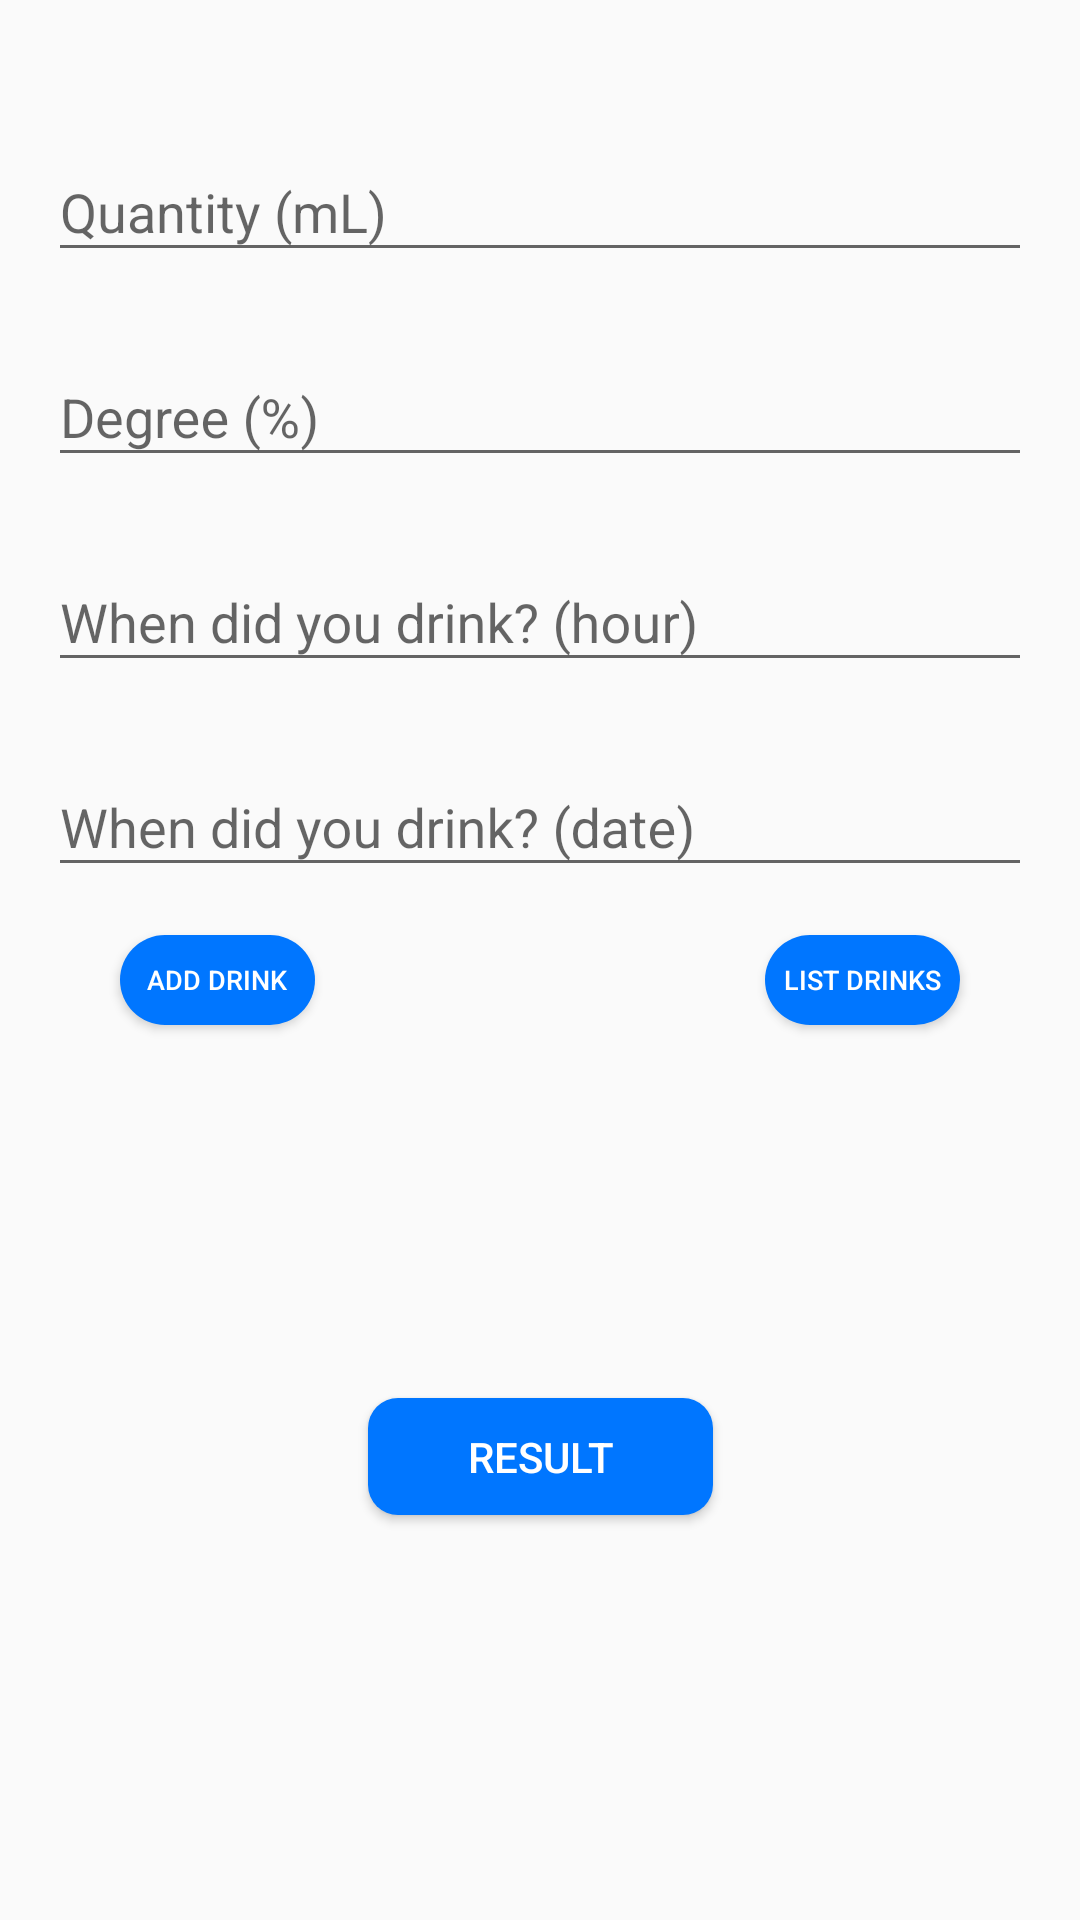

Write the Android layout XML for this screen, with the resource values it uses.
<!-- AndroidManifest.xml: application theme AppTheme -->
<!-- res/layout/fragment_main_screen.xml -->
<?xml version="1.0" encoding="utf-8"?>
<androidx.constraintlayout.widget.ConstraintLayout xmlns:android="http://schemas.android.com/apk/res/android"
    xmlns:app="http://schemas.android.com/apk/res-auto"
    android:layout_width="match_parent"
    android:id="@+id/main_screen"
    android:layout_height="match_parent">

    <Button
        android:id="@+id/resultButton"
        android:layout_width="115dp"
        android:layout_height="39dp"
        android:layout_marginTop="100dp"
        android:layout_marginBottom="100dp"
        android:background="@drawable/mybutton"
        android:text="@string/result"
        android:textColor="#FFFFFF"
        app:layout_constraintBottom_toBottomOf="parent"
        app:layout_constraintEnd_toEndOf="parent"
        app:layout_constraintStart_toStartOf="parent"
        app:layout_constraintTop_toBottomOf="@+id/showButton"
        app:layout_constraintVertical_bias="0.41000003" />

    <Button
        android:id="@+id/showButton"
        android:layout_width="65dp"
        android:layout_height="30dp"
        android:layout_marginStart="30dp"
        android:layout_marginEnd="10dp"
        android:layout_marginTop="16dp"
        android:background="@drawable/show_button"
        android:text="@string/list_drinks"
        android:textColor="#FFFFFF"
        android:textSize="9sp"
        app:layout_constraintEnd_toEndOf="parent"
        app:layout_constraintHorizontal_bias="0.5"
        app:layout_constraintStart_toEndOf="@+id/addButton"
        app:layout_constraintTop_toBottomOf="@+id/dateInputLayout" />

    <Button
        android:id="@+id/addButton"
        android:layout_width="65dp"
        android:layout_height="30dp"
        android:layout_marginEnd="90dp"
        android:layout_marginStart="10dp"
        android:background="@drawable/show_button"
        android:lineSpacingExtra="0sp"
        android:text="@string/add_drink"
        android:textSize="9sp"
        android:textColor="@android:color/white"
        app:layout_constraintBaseline_toBaselineOf="@+id/showButton"
        app:layout_constraintEnd_toStartOf="@+id/showButton"
        app:layout_constraintStart_toStartOf="parent" />

    <com.google.android.material.textfield.TextInputLayout
        android:id="@+id/quantityInputLayout"
        android:layout_width="0dp"
        android:layout_height="wrap_content"
        android:layout_marginStart="@dimen/global_horizontal_margin"
        android:layout_marginEnd="@dimen/global_horizontal_margin"
        app:layout_constraintEnd_toEndOf="parent"
        app:layout_constraintStart_toStartOf="parent"
        app:layout_constraintTop_toTopOf="@+id/guideline">

        <com.google.android.material.textfield.TextInputEditText
            android:layout_width="match_parent"
            android:layout_height="wrap_content"
            android:hint="@string/quantity_ml"
            android:inputType="numberDecimal"/>
    </com.google.android.material.textfield.TextInputLayout>

    <com.google.android.material.textfield.TextInputLayout
        android:id="@+id/degreeInputLayout"
        android:layout_width="0dp"
        android:layout_height="wrap_content"
        android:layout_marginStart="@dimen/global_horizontal_margin"
        android:layout_marginTop="16dp"
        android:layout_marginEnd="@dimen/global_horizontal_margin"
        app:layout_constraintEnd_toEndOf="parent"
        app:layout_constraintHorizontal_bias="0.0"
        app:layout_constraintStart_toStartOf="parent"
        app:layout_constraintTop_toBottomOf="@+id/quantityInputLayout">

        <com.google.android.material.textfield.TextInputEditText
            android:layout_width="match_parent"
            android:layout_height="wrap_content"
            android:hint="@string/degree"
            android:inputType="numberDecimal"/>
    </com.google.android.material.textfield.TextInputLayout>

    <com.google.android.material.textfield.TextInputLayout
        android:id="@+id/hourInputLayout"
        android:layout_width="0dp"
        android:layout_height="wrap_content"
        android:layout_marginStart="@dimen/global_horizontal_margin"
        android:layout_marginTop="16dp"
        android:layout_marginEnd="@dimen/global_horizontal_margin"
        app:layout_constraintEnd_toEndOf="parent"
        app:layout_constraintStart_toStartOf="parent"
        app:layout_constraintTop_toBottomOf="@+id/degreeInputLayout">

        <com.google.android.material.textfield.TextInputEditText
            android:id="@+id/timeInputLayout"
            android:layout_width="match_parent"
            android:layout_height="wrap_content"
            android:hint="@string/when_did_you_drink_hour"
            android:clickable="true"
            android:focusableInTouchMode="false"/>
    </com.google.android.material.textfield.TextInputLayout>

    <com.google.android.material.textfield.TextInputLayout
        android:id="@+id/dateInputLayout"
        android:layout_width="0dp"
        android:layout_height="wrap_content"
        android:layout_marginStart="@dimen/global_horizontal_margin"
        android:layout_marginTop="16dp"
        android:layout_marginEnd="@dimen/global_horizontal_margin"
        app:layout_constraintEnd_toEndOf="parent"
        app:layout_constraintStart_toStartOf="parent"
        app:layout_constraintTop_toBottomOf="@+id/hourInputLayout">

        <com.google.android.material.textfield.TextInputEditText
            android:id="@+id/dateTextLayout"
            android:layout_width="match_parent"
            android:layout_height="wrap_content"
            android:hint="@string/when_did_you_drink_date"
            android:clickable="true"
            android:focusableInTouchMode="false"
            />
    </com.google.android.material.textfield.TextInputLayout>

    <androidx.constraintlayout.widget.Guideline
        android:id="@+id/guideline"
        android:layout_width="wrap_content"
        android:layout_height="wrap_content"
        android:orientation="horizontal"
        app:layout_constraintGuide_percent="0.06" />

</androidx.constraintlayout.widget.ConstraintLayout>
<!-- resources referenced by this layout -->
<resources>
  <dimen name="global_horizontal_margin">16dp</dimen>
  <!-- drawable mybutton (drawable) -->
  <?xml version="1.0" encoding="utf-8"?>
  <shape xmlns:android="http://schemas.android.com/apk/res/android">
      android:shape="rectangle" android:padding="10dp">
      <solid android:color="@color/buttonColor"/>
      <corners android:radius="10dp"/>
  </shape>
  <!-- drawable show_button (drawable) -->
  <?xml version="1.0" encoding="utf-8"?>
  <selector xmlns:android="http://schemas.android.com/apk/res/android">
      <item>
          <shape xmlns:android="http://schemas.android.com/apk/res/android" android:shape="rectangle">
              <solid android:color="@color/buttonColor" />
              <corners android:radius="100dp" />
          </shape>
      </item>
  </selector>
  <string name="add_drink">Add drink</string>
  <string name="degree">Degree (%)</string>
  <string name="list_drinks">List drinks</string>
  <string name="quantity_ml">Quantity (mL)</string>
  <string name="result">Result</string>
  <string name="when_did_you_drink_date">When did you drink? (date)</string>
  <string name="when_did_you_drink_hour">When did you drink? (hour)</string>
  <style name="AppTheme" parent="Theme.AppCompat.Light.DarkActionBar">
          
          <item name="colorPrimary">@color/colorPrimary</item>
          <item name="colorPrimaryDark">@color/colorPrimaryDark</item>
          <item name="colorAccent">@color/colorAccent</item>
      </style>
  <color name="buttonColor">#0076ff</color>
  <color name="colorPrimary">#0051a3</color>
  <color name="colorPrimaryDark">#00458a</color>
  <color name="colorAccent">#03DAC5</color>
</resources>
